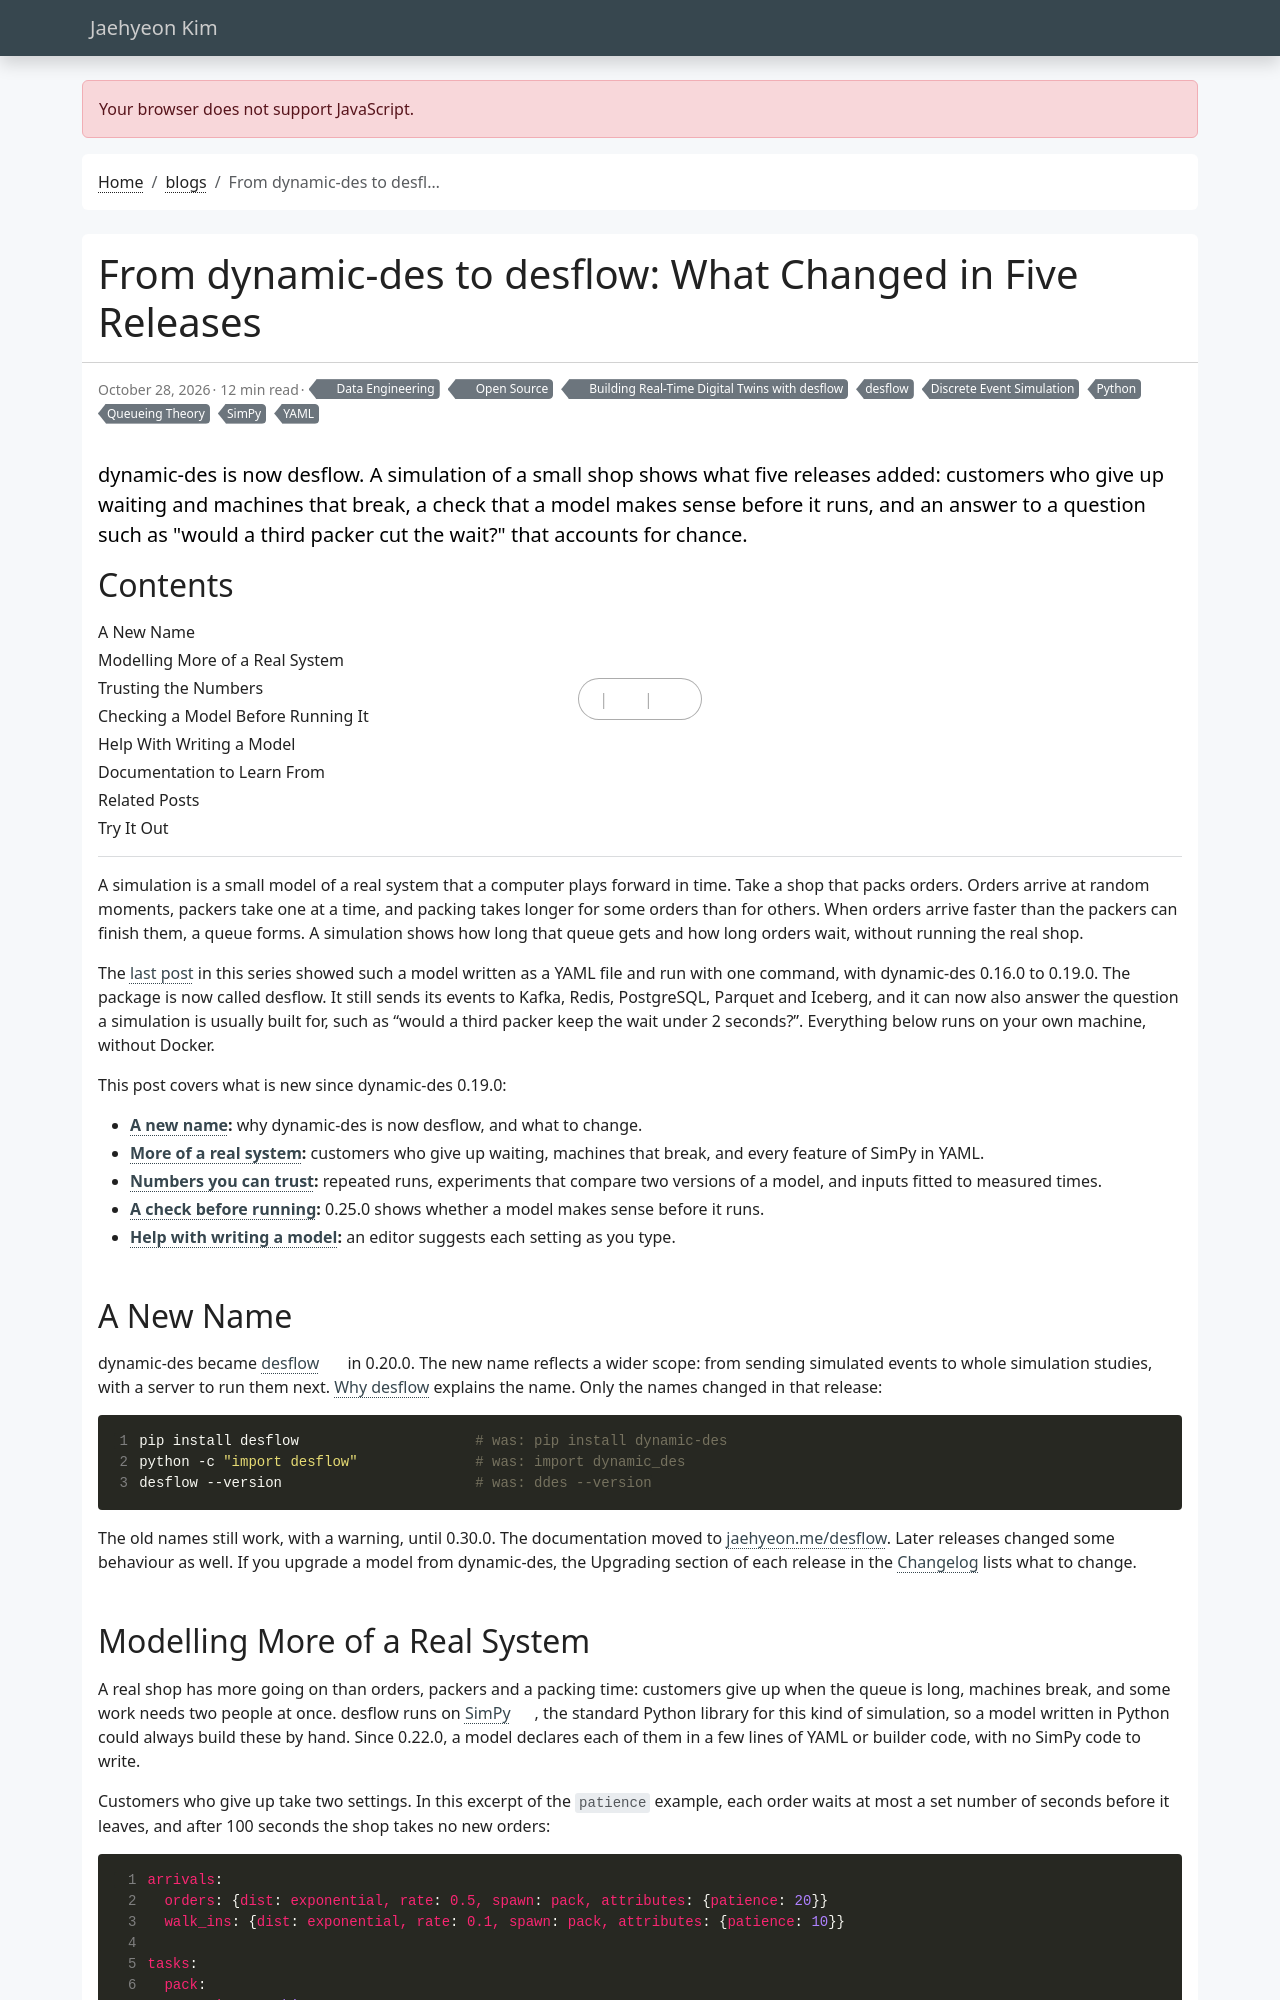

repository: jaehyeon-kim/jaehyeon-kim.github.io · page: blog/2026-10-28-desflow-0-25-0/index.html · generator: jekyll

---
title: "From dynamic-des to desflow: What Changed in Five Releases"
date: 2026-10-28
draft: false
featured: true
comment: true
toc: true
series:
  - Building Real-Time Digital Twins with desflow
categories:
  - Data Engineering
  - Open Source
tags:
  - Discrete Event Simulation
  - desflow
  - SimPy
  - YAML
  - Queueing Theory
  - Python
description: |
  dynamic-des is now desflow. A simulation of a small shop shows what five releases added: customers who give up waiting and machines that break, a check that a model makes sense before it runs, and an answer to a question such as "would a third packer cut the wait?" that accounts for chance.
---

A simulation is a small model of a real system that a computer plays forward in time. Take a shop that packs orders. Orders arrive at random moments, packers take one at a time, and packing takes longer for some orders than for others. When orders arrive faster than the packers can finish them, a queue forms. A simulation shows how long that queue gets and how long orders wait, without running the real shop.

The [last post](/blog/2026-10-06-simulations-in-yaml-dynamic-des/) in this series showed such a model written as a YAML file and run with one command, with dynamic-des 0.16.0 to 0.19.0. The package is now called desflow. It still sends its events to Kafka, Redis, PostgreSQL, Parquet and Iceberg, and it can now also answer the question a simulation is usually built for, such as "would a third packer keep the wait under 2 seconds?". Everything below runs on your own machine, without Docker.

<!--more-->

This post covers what is new since dynamic-des 0.19.0:

- **[A new name](#a-new-name):** why dynamic-des is now desflow, and what to change.
- **[More of a real system](#modelling-more-of-a-real-system):** customers who give up waiting, machines that break, and every feature of SimPy in YAML.
- **[Numbers you can trust](#trusting-the-numbers):** repeated runs, experiments that compare two versions of a model, and inputs fitted to measured times.
- **[A check before running](#checking-a-model-before-running-it):** 0.25.0 shows whether a model makes sense before it runs.
- **[Help with writing a model](#help-with-writing-a-model):** an editor suggests each setting as you type.
